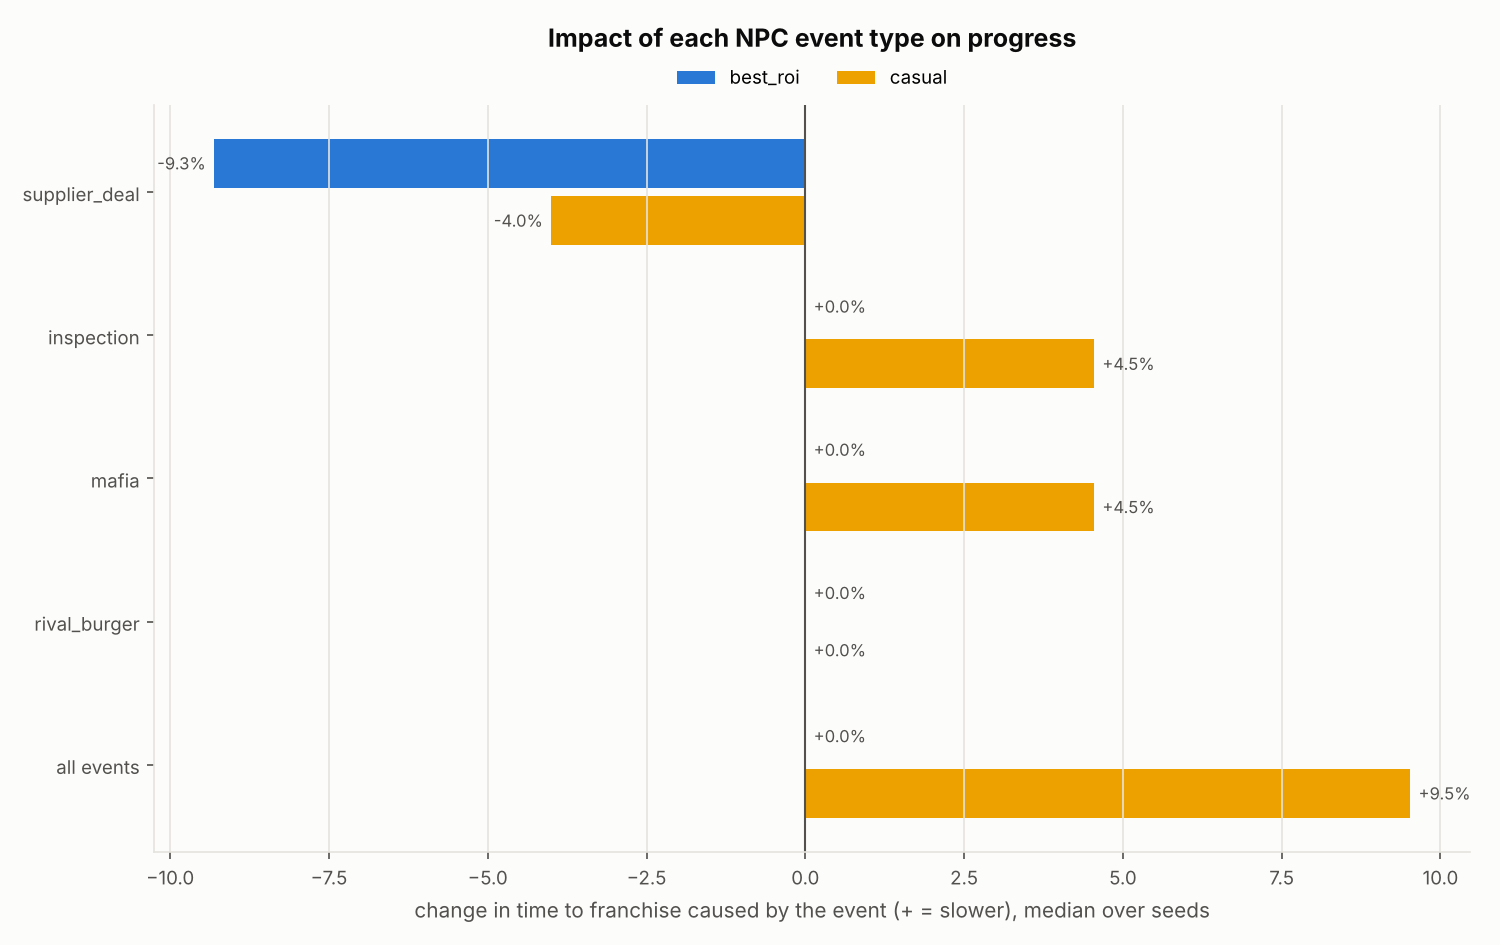

The table this chart was drawn from, first rows:
strategy, event, franchise_day_with, franchise_day_without, delay_play_min, delay_pct, earnings_change_pct, fired_per_run, net_pct_of_lifetime
best_roi, supplier_deal, 6.208, 7.0, -19.5, -9.308, 27.54, 26.8, 2.342
best_roi, inspection, 6.208, 6.208, 0.0, 0.0, 0.722, 14.4, -1.286
best_roi, mafia, 6.208, 6.208, 0.0, 0.0, -1.598, 8.4, -0.1063
best_roi, rival_burger, 6.208, 6.208, 0.0, 0.0, -0.7447, 5.8, -3.183
best_roi, all events, 6.208, 6.208, 0.0, 0.0, 10.04, , 
casual, supplier_deal, 11.27, 12.27, -5, -4, 20.56, 25.2, 5.135
casual, inspection, 11.27, 11.0, 5, 4.545, -2.617, 13.8, -4.47
casual, mafia, 11.27, 11.0, 5, 4.545, -2.186, 8.4, -4.153
casual, rival_burger, 11.27, 11.27, 0.0, 0.0, -10.91, 5.4, -1.413
casual, all events, 11.27, 10.27, 10, 9.524, -4.829, , 
